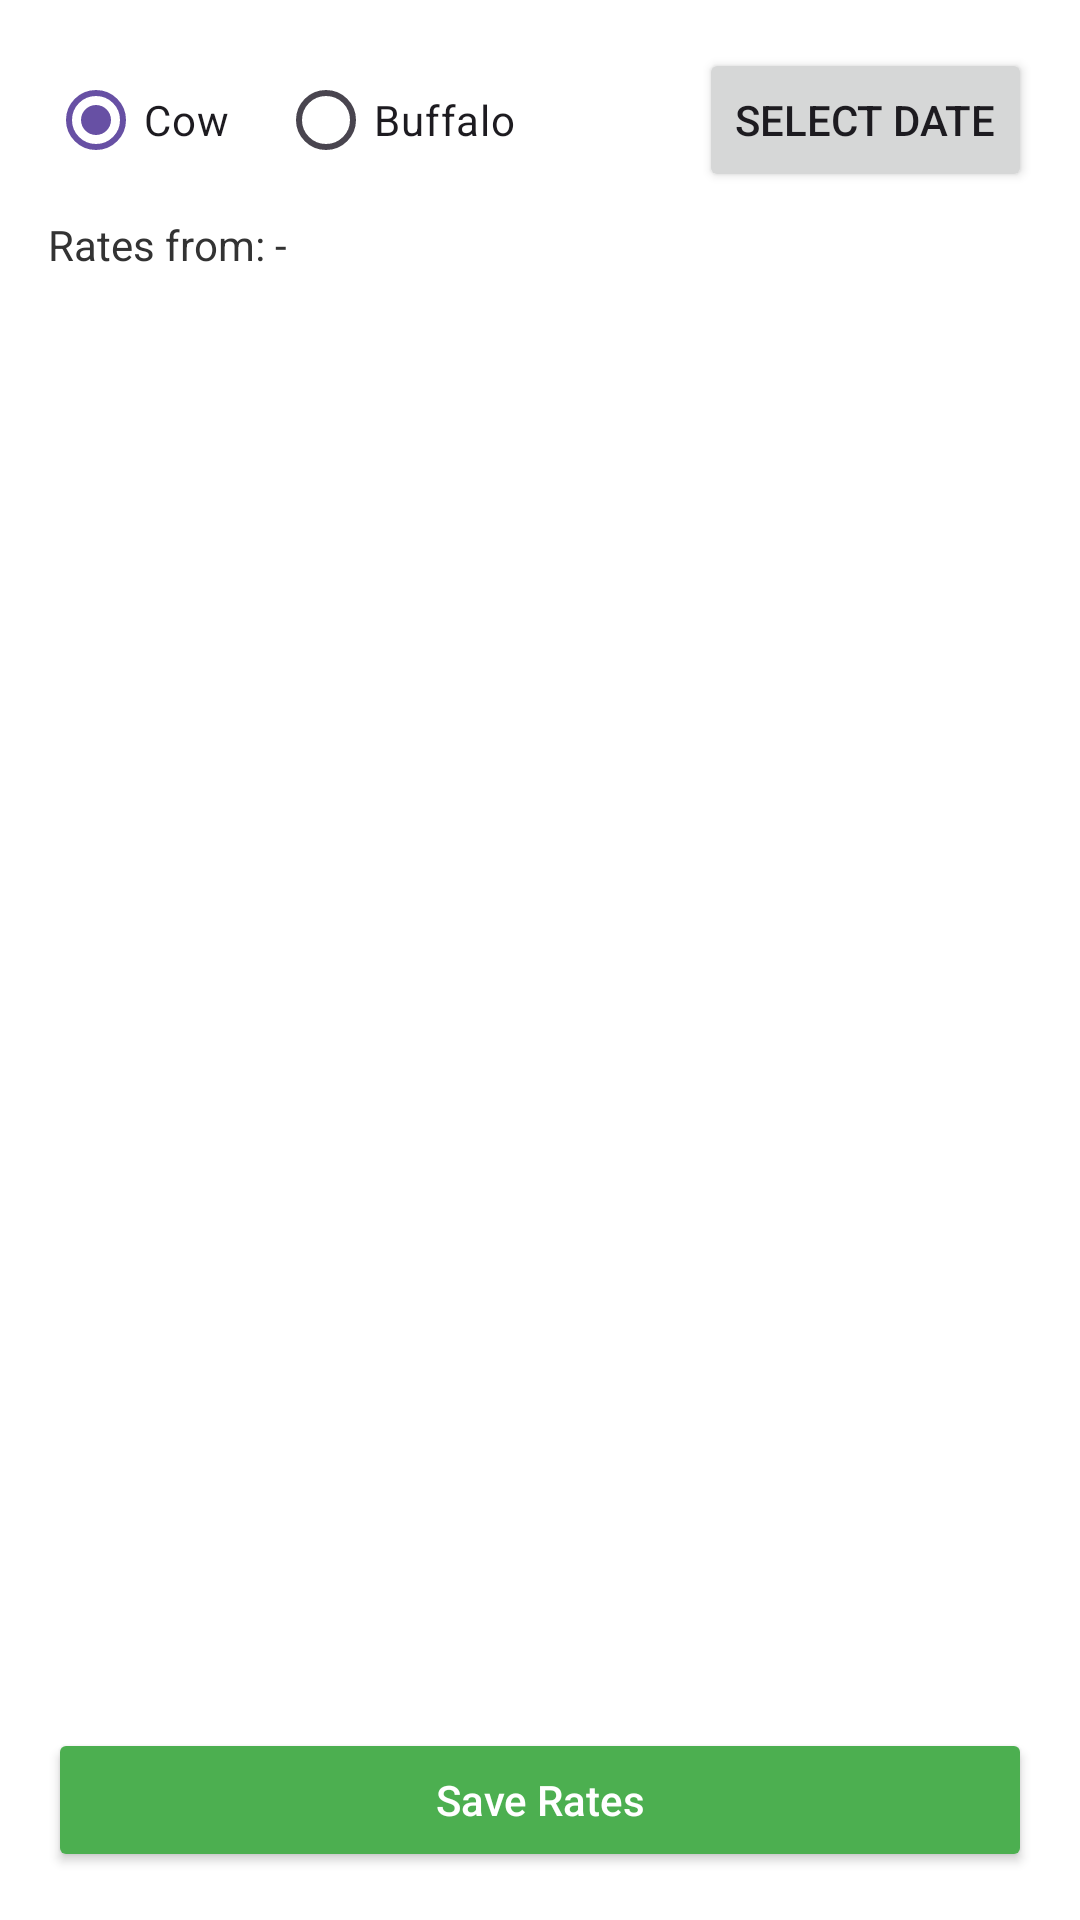

Produce the Android XML layout that renders to this screen, including the resource entries it uses.
<!-- AndroidManifest.xml: application theme Theme.SmartDairy -->
<!-- res/layout/activity_rate_chart.xml -->
<?xml version="1.0" encoding="utf-8"?>
<LinearLayout xmlns:android="http://schemas.android.com/apk/res/android"
    android:id="@+id/activity_rate_chart"
    android:layout_width="match_parent"
    android:layout_height="match_parent"
    android:orientation="vertical"
    android:padding="16dp"
    android:background="#FFFFFF">

    
    <LinearLayout
        android:layout_width="match_parent"
        android:layout_height="wrap_content"
        android:orientation="horizontal"
        android:gravity="center_vertical"
        android:layout_marginBottom="8dp">

        <RadioGroup
            android:id="@+id/radioGroupType"
            android:layout_width="0dp"
            android:layout_weight="1"
            android:layout_height="wrap_content"
            android:orientation="horizontal">

            <RadioButton
                android:id="@+id/radioCow"
                android:layout_width="wrap_content"
                android:layout_height="wrap_content"
                android:text="Cow"
                android:checked="true" />

            <RadioButton
                android:id="@+id/radioBuffalo"
                android:layout_width="wrap_content"
                android:layout_height="wrap_content"
                android:text="Buffalo"
                android:layout_marginStart="16dp" />
        </RadioGroup>

        <Button
            android:id="@+id/btnPickDate"
            android:layout_width="wrap_content"
            android:layout_height="wrap_content"
            android:text="Select Date" />
    </LinearLayout>

    
    <TextView
        android:id="@+id/textRateDateStatus"
        android:layout_width="match_parent"
        android:layout_height="wrap_content"
        android:text="Rates from: -"
        android:textColor="#333333"
        android:textSize="14sp"
        android:paddingBottom="8dp" />

    
    <androidx.recyclerview.widget.RecyclerView
        android:id="@+id/recyclerViewRates"
        android:layout_width="match_parent"
        android:layout_height="0dp"
        android:layout_weight="1"
        android:paddingBottom="12dp" />

    
    <Button
        android:id="@+id/btnSaveRates"
        android:layout_width="match_parent"
        android:layout_height="wrap_content"
        android:text="Save Rates"
        android:textAllCaps="false"
        android:backgroundTint="#4CAF50"
        android:textColor="#FFFFFF" />
</LinearLayout>
<!-- resources referenced by this layout -->
<resources>
  <style name="Theme.SmartDairy" parent="Base.Theme.SmartDairy" />
  <style name="Base.Theme.SmartDairy" parent="Theme.Material3.DayNight.NoActionBar">
          
          
      </style>
</resources>
